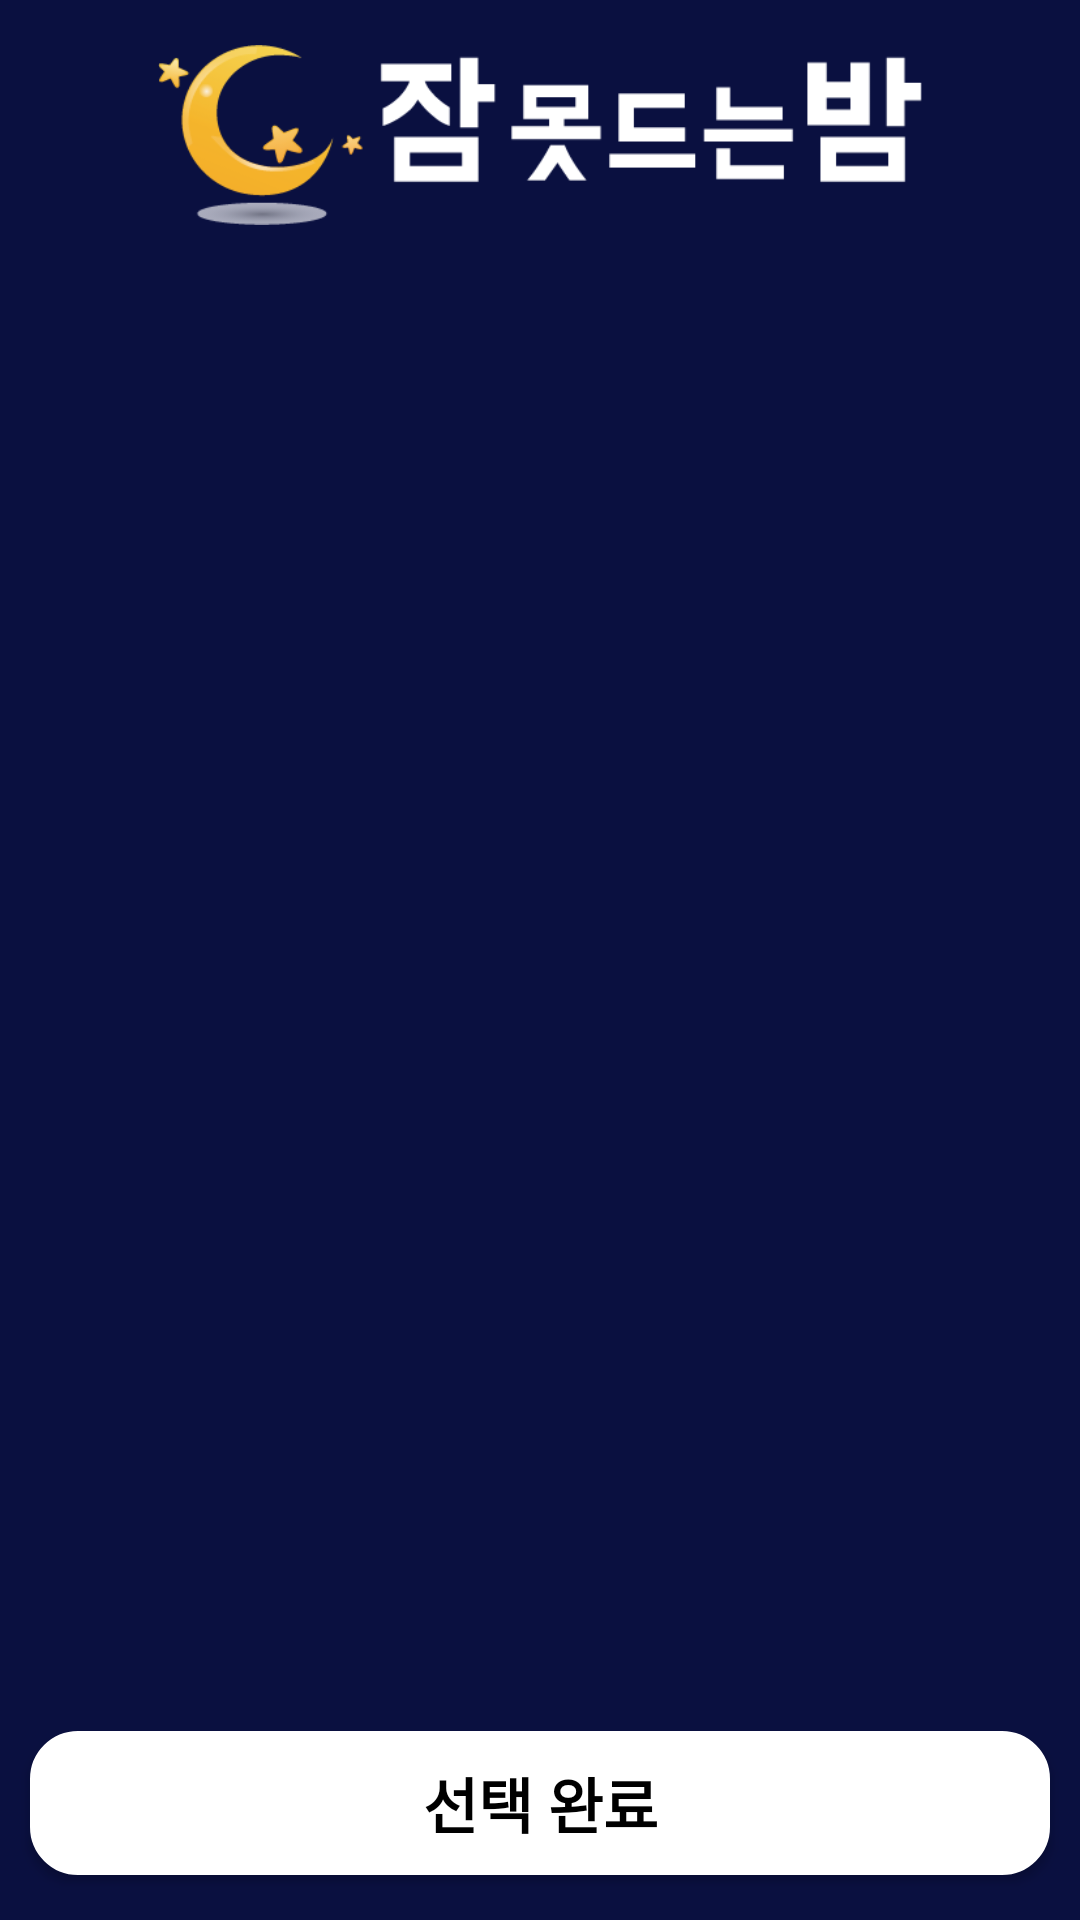

Reconstruct the res/layout file that produces this screen, plus the resources it refers to.
<!-- AndroidManifest.xml: application theme AppTheme -->
<!-- res/layout/activity_map_result.xml -->
<?xml version="1.0" encoding="utf-8"?>
<LinearLayout xmlns:android="http://schemas.android.com/apk/res/android"
    android:layout_width="match_parent"
    android:layout_height="match_parent"
    android:orientation="vertical"
    android:background="#0A1040"
    >

    <ImageView
        android:layout_width="wrap_content"
        android:layout_height="60dp"
        android:layout_marginTop="15dp"
        android:layout_marginBottom="15dp"
        android:src="@drawable/not_sleep_logo"></ImageView>

    <FrameLayout
        android:layout_marginLeft="10dp"
        android:layout_marginRight="10dp"
        android:id="@+id/map_show"
        android:layout_width="match_parent"
        android:layout_height="match_parent"
        android:layout_weight="1">
        <ImageView
            android:id="@+id/marker_result"
            android:layout_width="30dp"
            android:layout_height="30dp"
            android:src="@drawable/marker"
            android:layout_gravity="center"/>
    </FrameLayout>
    <LinearLayout
        android:layout_width="match_parent"
        android:layout_height="wrap_content"
        android:layout_gravity="center_horizontal"
        android:orientation="vertical"
        >

        <TextView
            android:id="@+id/map_result_default_addr_tv"
            android:layout_width="match_parent"
            android:layout_height="wrap_content"
            android:layout_marginStart="25dp"
            android:textStyle="bold"
            android:layout_marginTop="16dp"
            android:layout_marginEnd="25sp"
            android:gravity="center_vertical"
            android:textColor="#ffffff"
            android:textSize="18sp" />

        <Button
            android:id="@+id/result_finish_btn"
            android:layout_width="match_parent"
            android:layout_height="wrap_content"
            android:layout_gravity="center_horizontal|center_vertical"
            android:layout_marginTop="20dp"
            android:layout_marginLeft="10dp"
            android:layout_marginRight="10dp"
            android:paddingBottom="20dp"
            android:onClick="onClick"
            android:background="@drawable/btn_main_background"
            android:includeFontPadding="false"
            android:padding="5dp"
            android:text="선택 완료"
            android:textColor="#000000"
            android:textSize="20sp"
            android:layout_marginBottom="15dp"
            android:textStyle="bold" />
    </LinearLayout>
</LinearLayout>
<!-- resources referenced by this layout -->
<resources>
  <!-- drawable btn_main_background (drawable) -->
  <?xml version="1.0" encoding="utf-8"?>
  <shape android:shape="rectangle"
      xmlns:android="http://schemas.android.com/apk/res/android">
      <solid android:color="#ffffff"/>
      <stroke android:color="#ffffff" android:width="2dp" />
      
      <corners android:radius="15dp" />
  </shape>
  <!-- drawable not_sleep_logo: png bitmap (drawable, 11566 bytes) -->
  <style name="AppTheme" parent="Theme.AppCompat.Light.DarkActionBar">
          <item name="colorPrimary">@color/colorPrimary</item>
          <item name="colorPrimaryDark">@color/colorPrimaryDark</item>
          <item name="colorAccent">@color/colorAccent</item>
          <item name="windowActionBar">false</item>
          <item name="windowNoTitle">true</item>
          <item name="android:statusBarColor">#0A1040</item>
      </style>
  <!-- not gathered from this repository: default colours our renderer supplied (Android Studio template values) -->
  <color name="colorPrimary">#FF6200EE</color>
  <color name="colorPrimaryDark">#FF3700B3</color>
  <color name="colorAccent">#FF03DAC5</color>
</resources>
